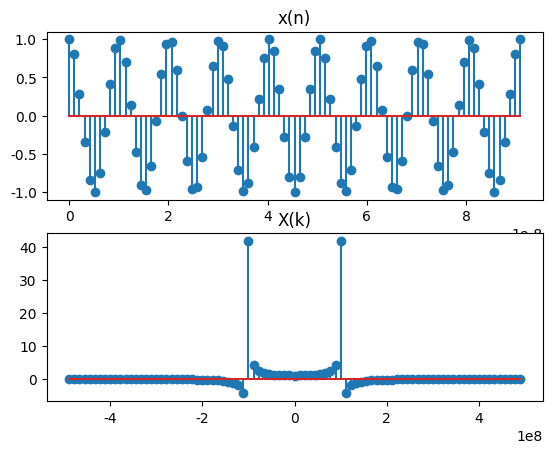

Generate this figure with matplotlib:
import matplotlib.pyplot as plt
import numpy as np
from scipy import signal
plt.rcParams['font.sans-serif']=['SimHei'] #加上这一句就能在图表中显示中文
plt.rcParams['axes.unicode_minus']=False #用来正常显示负号

#generate a signal
a=9
f=99*10**6 #99Mhz
T=1.0/f
fs=990*10**6 #990Mhz
na=np.linspace(0,a*T,int(a*T*fs))
xn=np.cos(2*np.pi*f*na)

#FFT change
Xk=np.fft.fft(xn)
freq = np.fft.fftfreq(len(xn),d=1/(fs))
plt.subplot(211)
plt.title('x(n)')
plt.stem(na,xn) 
plt.subplot(212)
plt.title('X(k)')  
plt.stem(freq,Xk)
print(Xk)
plt.show()